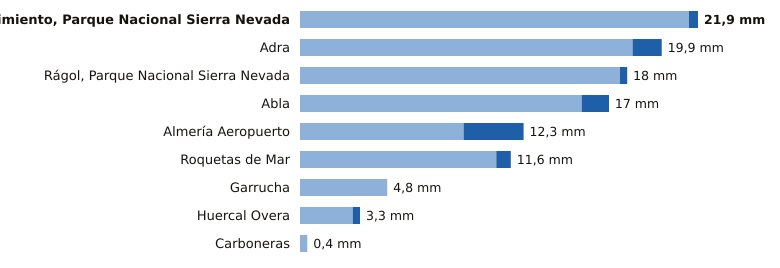

The file beside this chart, header and first rows:
estacion, provincia, indicativo, mm_6_dias_anteriores, mm_hoy, mm_7_dias, horas_de_hoy
Nacimiento, Parque Nacional Sierra Nevad…, Almería, 6335O, 21.4, 0.5, 21.9, 1
Adra, Almería, 6277C, 18.3, 1.6, 19.9, 1
Rágol, Parque Nacional Sierra Nevada, Almería, 6312E, 17.6, 0.4, 18.0, 1
Abla, Almería, 6302X, 15.5, 1.5, 17.0, 1
Almería Aeropuerto, Almería, 6325O, 9.0, 3.3, 12.3, 1
Roquetas de Mar, Almería, 6293X, 10.8, 0.8, 11.6, 1
Garrucha, Almería, 6340X, 4.8, 0.0, 4.8, 1
Huercal Overa, Almería, 6367X, 2.9, 0.4, 3.3, 1
Carboneras, Almería, 6332Y, 0.4, 0.0, 0.4, 1
